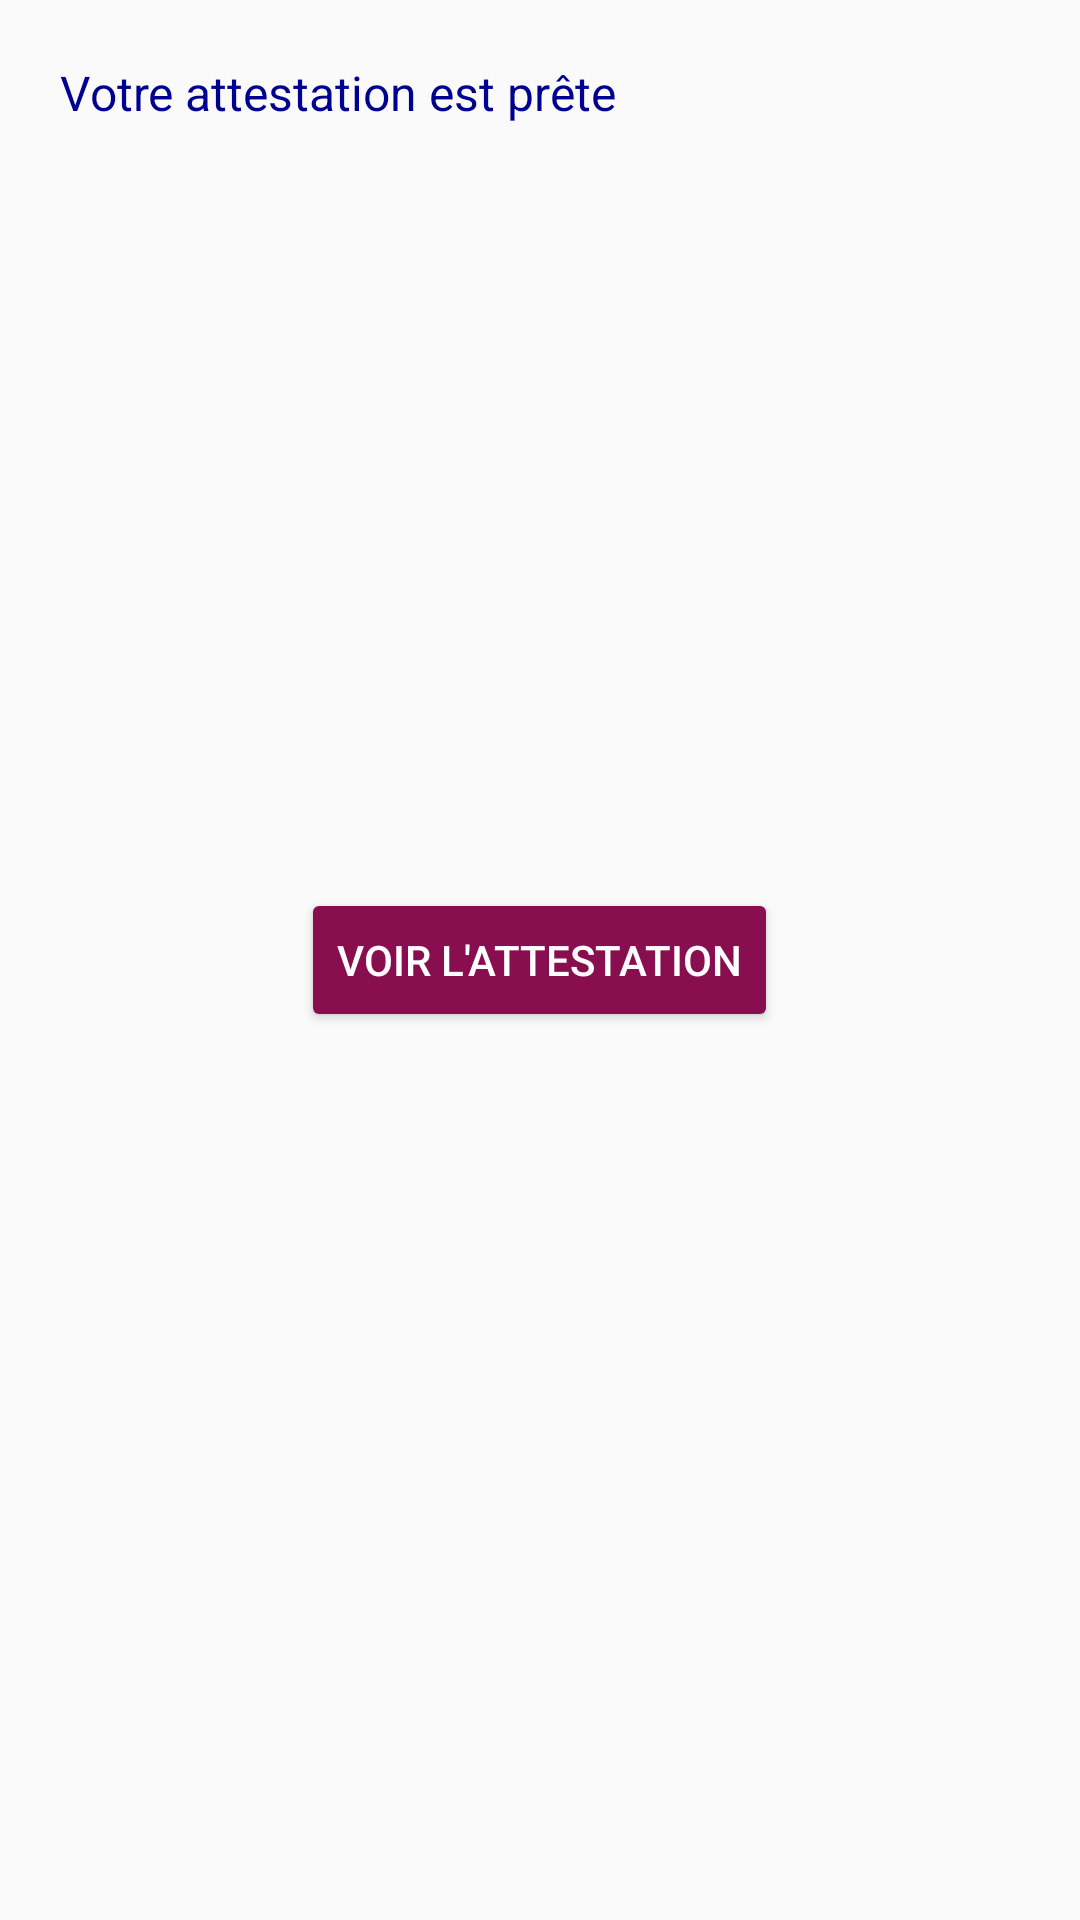

Write the Android layout XML for this screen, with the resource values it uses.
<!-- AndroidManifest.xml: application theme AppTheme -->
<!-- res/layout/activity_waiting.xml -->
<?xml version="1.0" encoding="utf-8"?>
<RelativeLayout xmlns:android="http://schemas.android.com/apk/res/android"
    xmlns:app="http://schemas.android.com/apk/res-auto"
    xmlns:tools="http://schemas.android.com/tools"
    android:layout_width="match_parent"
    android:layout_height="match_parent"
    tools:context=".WaitingActivity">

    <TextView
        android:layout_width="wrap_content"
        android:layout_height="wrap_content"
        android:layout_margin="20dp"
        android:textSize="16sp"
        android:textColor="@color/colorPrimary"
        android:text="Votre attestation est prête"/>

    <Button
        android:layout_width="wrap_content"
        android:layout_height="wrap_content"
        android:layout_centerInParent="true"
        android:id="@+id/btn"
        style="@style/AppTheme.Button.Colored"
        android:text="Voir l'attestation"/>

</RelativeLayout>
<!-- resources referenced by this layout -->
<resources>
  <color name="colorPrimary">#000091</color>
  <style name="AppTheme.Button.Colored" parent="Widget.AppCompat.Button.Colored">
          <item name="android:textColor">#FFFFFFFF</item>
      </style>
  <style name="AppTheme" parent="Theme.AppCompat.Light.DarkActionBar">
          
          <item name="colorPrimary">@color/colorPrimary</item>
          <item name="colorPrimaryDark">@color/colorPrimaryDark</item>
          <item name="colorAccent">@color/colorAccent</item>
      </style>
  <color name="colorPrimaryDark">#000062</color>
  <color name="colorAccent">#880e4f</color>
</resources>
